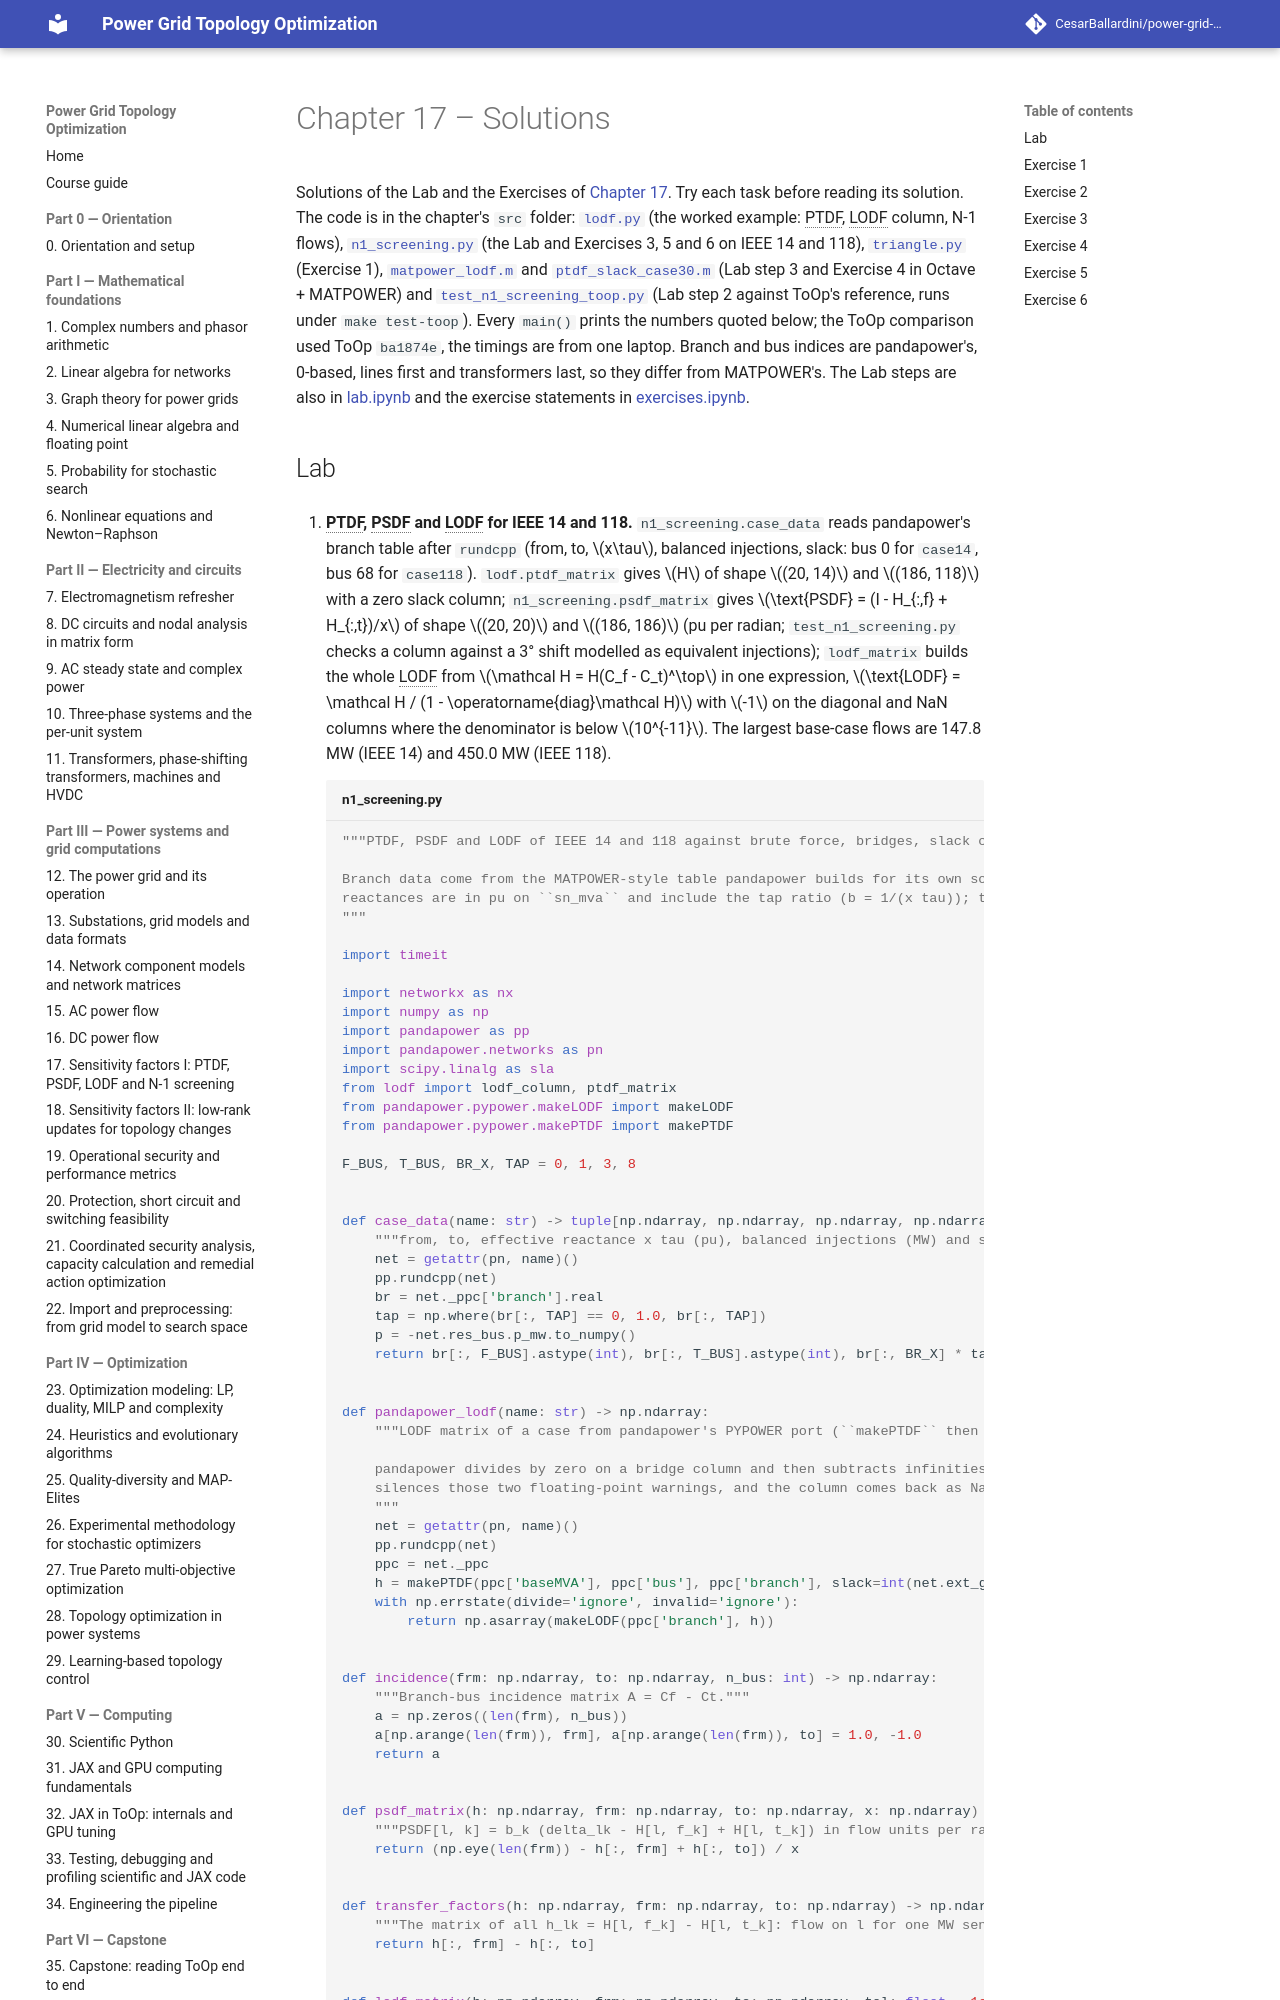

repository: CesarBallardini/power-grid-topology-optimization-course · page: 0.2.0/part-3-power-systems/ch17-sensitivity-factors-1/solutions/index.html · generator: mkdocs

# Chapter 17 – Solutions

Solutions of the Lab and the Exercises of [Chapter 17](index.md). Try each task before reading its solution. The
code is in the chapter's `src` folder: [`lodf.py`](src/lodf.py) (the worked example: PTDF, LODF column, N-1 flows),
[`n1_screening.py`](src/n1_screening.py) (the Lab and Exercises 3, 5 and 6 on IEEE 14 and 118),
[`triangle.py`](src/triangle.py) (Exercise 1), [`matpower_lodf.m`](src/matpower_lodf.m) and
[`ptdf_slack_case30.m`](src/ptdf_slack_case30.m) (Lab step 3 and Exercise 4 in Octave + MATPOWER) and
[`test_n1_screening_toop.py`](src/test_n1_screening_toop.py) (Lab step 2 against ToOp's reference, runs under
`make test-toop`). Every `main()` prints the numbers quoted below; the ToOp comparison used ToOp `ba1874e`, the
timings are from one laptop. Branch and bus indices are pandapower's, 0-based, lines first and transformers last,
so they differ from MATPOWER's. The Lab steps are also in [lab.ipynb](src/lab.ipynb) and the exercise statements in
[exercises.ipynb](src/exercises.ipynb).
